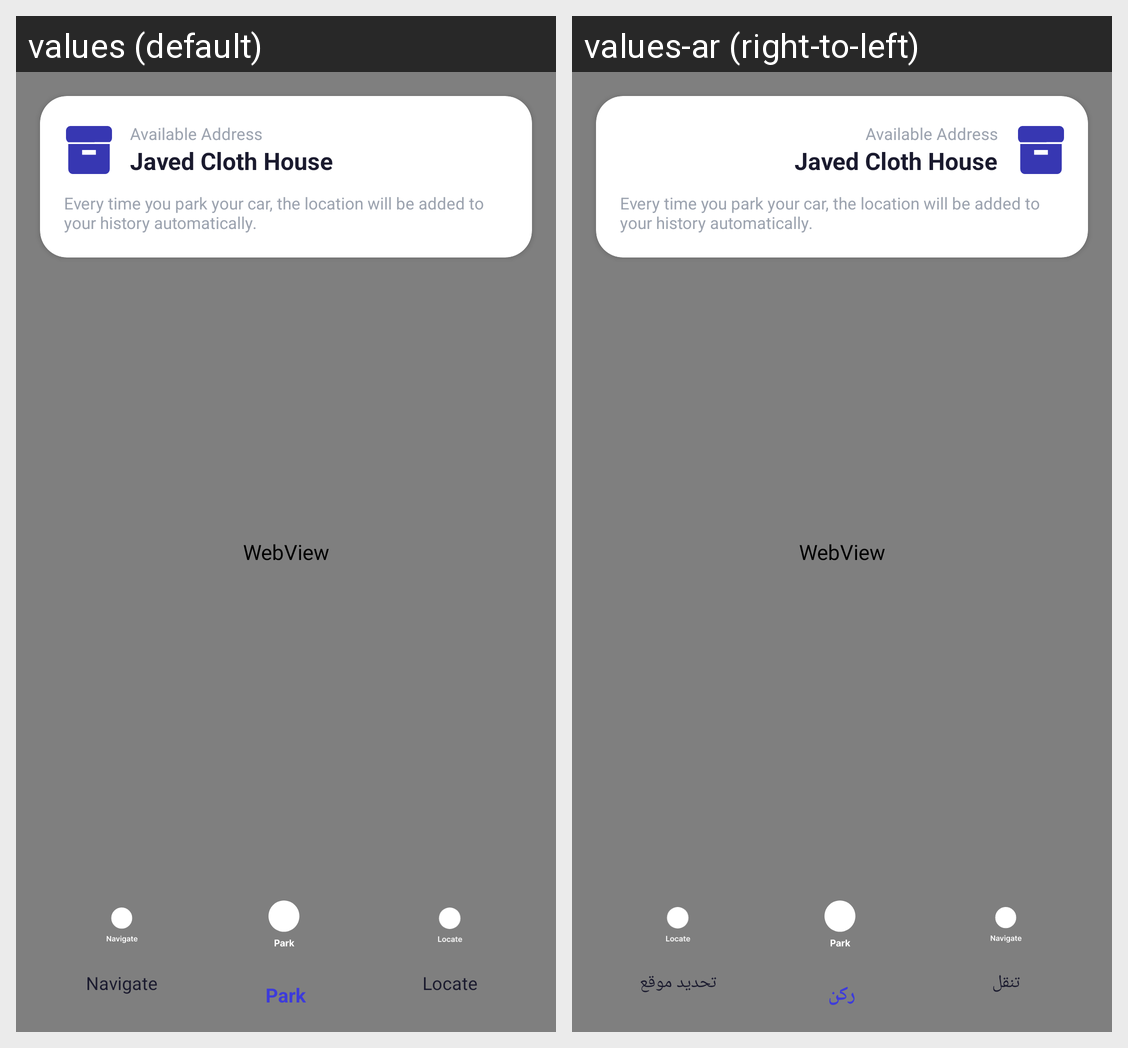

The same Android screen rendered under two of its app's locales, left to right. List the strings drawn on it with the default value and each locale's translation.
Android screen res/layout/activity_home.xml rendered under 2 locales, left to right: values (default), values-ar (right-to-left). Device: Nexus 5 (rendered at 1080×1920; each locale shown at half size, 540×960, under a caption strip naming it); theme Theme.ParkMate.
Strings drawn on this screen, with the default value and each locale's value (text and hints the layout hard-codes, and strings that could not be matched under every locale, appear in the picture but are not listed):

available_address
  values: Available Address
  values-ar: Available Address  [not translated; the default value is used]

parking_address_hint
  values: Javed Cloth House
  values-ar: Javed Cloth House  [not translated; the default value is used]

log_parking_desc
  values: Every time you park your car, the location will be added to your history automatically.
  values-ar: Every time you park your car, the location will be added to your history automatically.  [not translated; the default value is used]

navigate
  values: Navigate
  values-ar: تنقل

park
  values: Park
  values-ar: ركن

locate
  values: Locate
  values-ar: تحديد موقع
